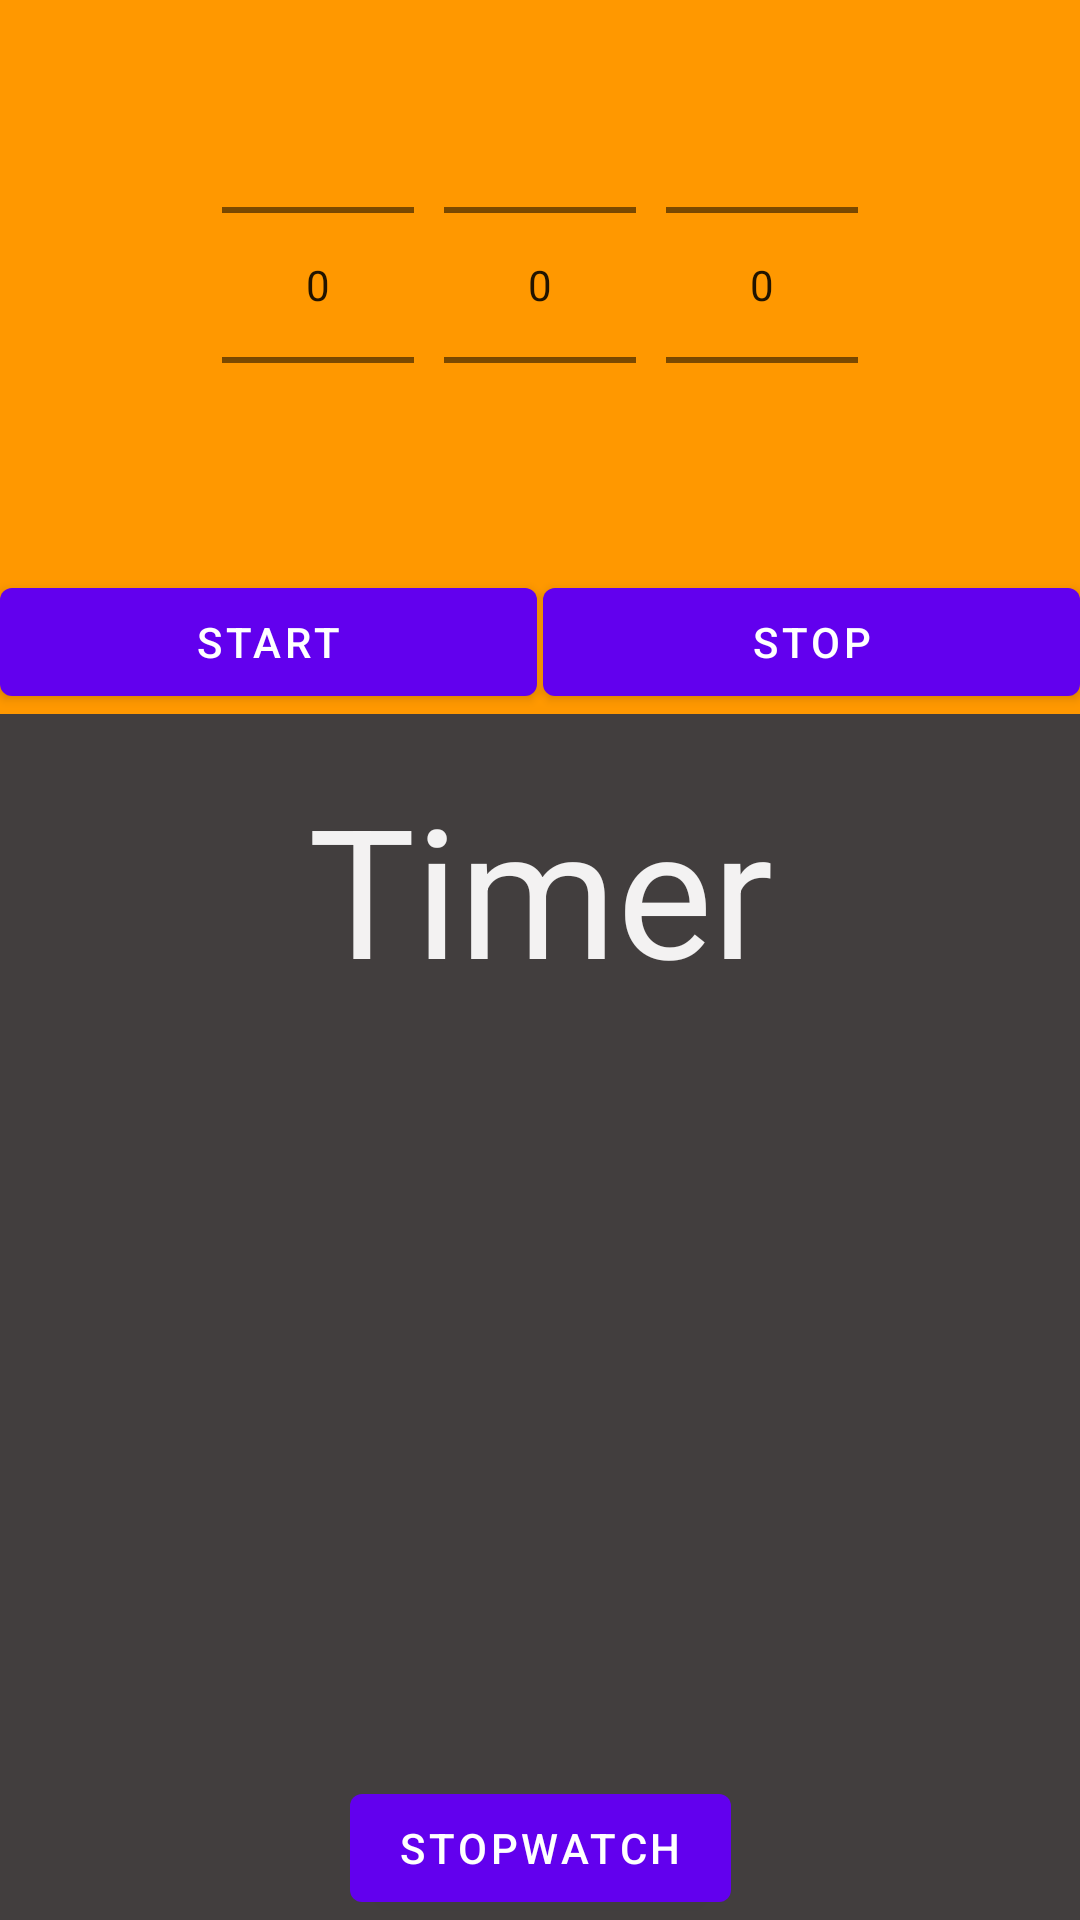

Reconstruct the res/layout file that produces this screen, plus the resources it refers to.
<!-- AndroidManifest.xml: application theme Theme.AndroidStopwatchTimer -->
<!-- res/layout/fragment_first.xml -->
<?xml version="1.0" encoding="utf-8"?>
<androidx.constraintlayout.widget.ConstraintLayout xmlns:android="http://schemas.android.com/apk/res/android"
    xmlns:app="http://schemas.android.com/apk/res-auto"
    xmlns:tools="http://schemas.android.com/tools"
    android:layout_width="match_parent"
    android:layout_height="match_parent"
    android:background="#423E3E"
    tools:context=".FirstFragment">

    <LinearLayout
        android:layout_width="match_parent"
        android:layout_height="wrap_content"
        android:background="#FF9800"
        android:orientation="vertical"
        tools:ignore="MissingConstraints">

        <LinearLayout
            android:layout_width="wrap_content"
            android:layout_height="wrap_content"
            android:layout_gravity="center">

            <NumberPicker
                android:id="@+id/HourPicker"
                android:layout_width="wrap_content"
                android:layout_height="wrap_content"
                android:layout_margin="5dp"
                android:descendantFocusability="blocksDescendants"
                android:scrollbarStyle="insideOverlay"/>

            <NumberPicker
                android:id="@+id/MinutesPicker"
                style="@android:style/Widget.Material.Light.NumberPicker"
                android:layout_width="wrap_content"
                android:layout_height="wrap_content"
                android:layout_margin="5dp"
                android:descendantFocusability="blocksDescendants"/>

            <NumberPicker
                android:id="@+id/SecondPicker"
                style="@android:style/Widget.Material.NumberPicker"
                android:layout_width="wrap_content"
                android:layout_height="wrap_content"
                android:layout_margin="5dp"
                android:descendantFocusability="blocksDescendants"/>
        </LinearLayout>

        <LinearLayout
            android:id="@+id/layoutButtons"
            android:layout_width="match_parent"
            android:layout_height="wrap_content">

            <Button
                android:id="@+id/buttonStrt"
                android:layout_width="wrap_content"
                android:layout_height="wrap_content"
                android:layout_weight="1"
                android:width="20dp"
                android:text="Start" />

            <Button
                android:id="@+id/buttonStop"
                android:layout_width="wrap_content"
                android:layout_height="wrap_content"
                android:layout_marginLeft="2dp"
                android:layout_weight="1"
                android:text="Stop" />
        </LinearLayout>

    </LinearLayout>

    <TextView
        android:id="@+id/textview_Timer"
        android:layout_width="wrap_content"
        android:layout_height="wrap_content"
        android:shadowColor="#E85050"
        android:text="Timer"
        android:textColor="#F3F2F2"
        android:textSize="60dp"
        app:layout_constraintBottom_toTopOf="@id/button_StpWatch"
        app:layout_constraintEnd_toEndOf="parent"
        app:layout_constraintStart_toStartOf="parent"
        app:layout_constraintTop_toTopOf="parent" />

    <Button
        android:id="@+id/button_StpWatch"
        android:layout_width="wrap_content"
        android:layout_height="wrap_content"
        android:text="StopWatch"
        app:layout_constraintBottom_toBottomOf="parent"
        app:layout_constraintEnd_toEndOf="parent"
        app:layout_constraintStart_toStartOf="parent" />
</androidx.constraintlayout.widget.ConstraintLayout>
<!-- resources referenced by this layout -->
<resources>
  <style name="Theme.AndroidStopwatchTimer" parent="Theme.MaterialComponents.DayNight.DarkActionBar">
          
          <item name="colorPrimary">@color/purple_500</item>
          <item name="colorPrimaryVariant">@color/purple_700</item>
          <item name="colorOnPrimary">@color/white</item>
          
          <item name="colorSecondary">@color/teal_200</item>
          <item name="colorSecondaryVariant">@color/teal_700</item>
          <item name="colorOnSecondary">@color/black</item>
          
          <item name="android:statusBarColor">?attr/colorPrimaryVariant</item>
          
      </style>
  <!-- not gathered from this repository: default colours our renderer supplied (Android Studio template values) -->
  <color name="purple_500">#FF6200EE</color>
  <color name="purple_700">#FF3700B3</color>
  <color name="teal_200">#FF03DAC5</color>
  <color name="teal_700">#FF018786</color>
  <color name="black">#FF000000</color>
  <color name="white">#FFFFFFFF</color>
</resources>
